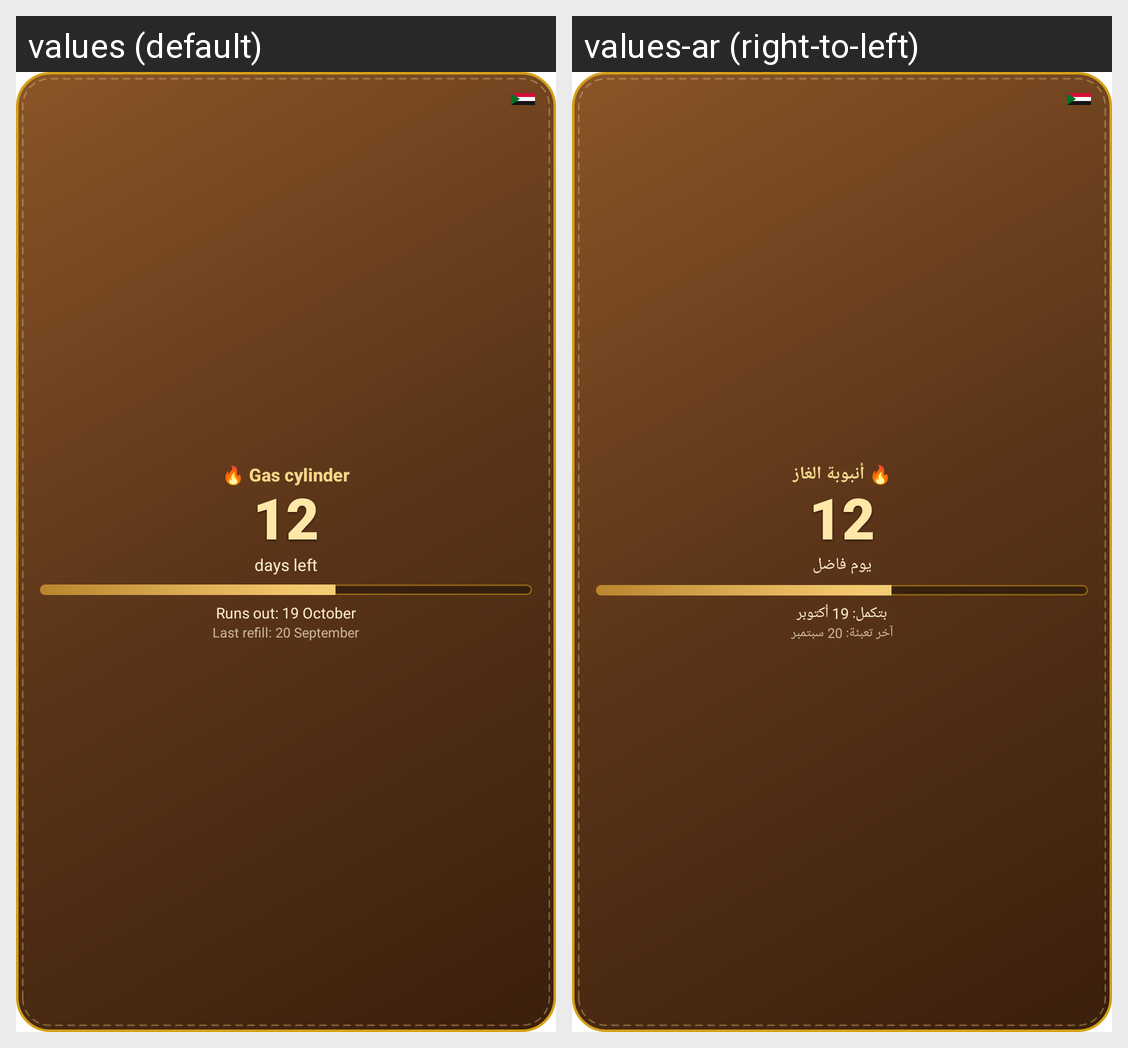

Strings drawn on this Android screen and how each of the app's shown locales translates them:
Android screen res/layout/hw_gas.xml rendered under 2 locales, left to right: values (default), values-ar (right-to-left). Device: Nexus 5 (rendered at 1080×1920; each locale shown at half size, 540×960, under a caption strip naming it); theme Theme.MaterialComponents.DayNight.NoActionBar.
Strings drawn on this screen, with the default value and each locale's value (text and hints the layout hard-codes, and strings that could not be matched under every locale, appear in the picture but are not listed):

hw_pv_gas_title
  values: 🔥 Gas cylinder
  values-ar: 🔥 أنبوبة الغاز

hw_pv_gas_days
  values: days left
  values-ar: يوم فاضل

hw_pv_gas_out
  values: Runs out: 19 October
  values-ar: بتكمل: 19 أكتوبر

hw_pv_gas_last
  values: Last refill: 20 September
  values-ar: آخر تعبئة: 20 سبتمبر
